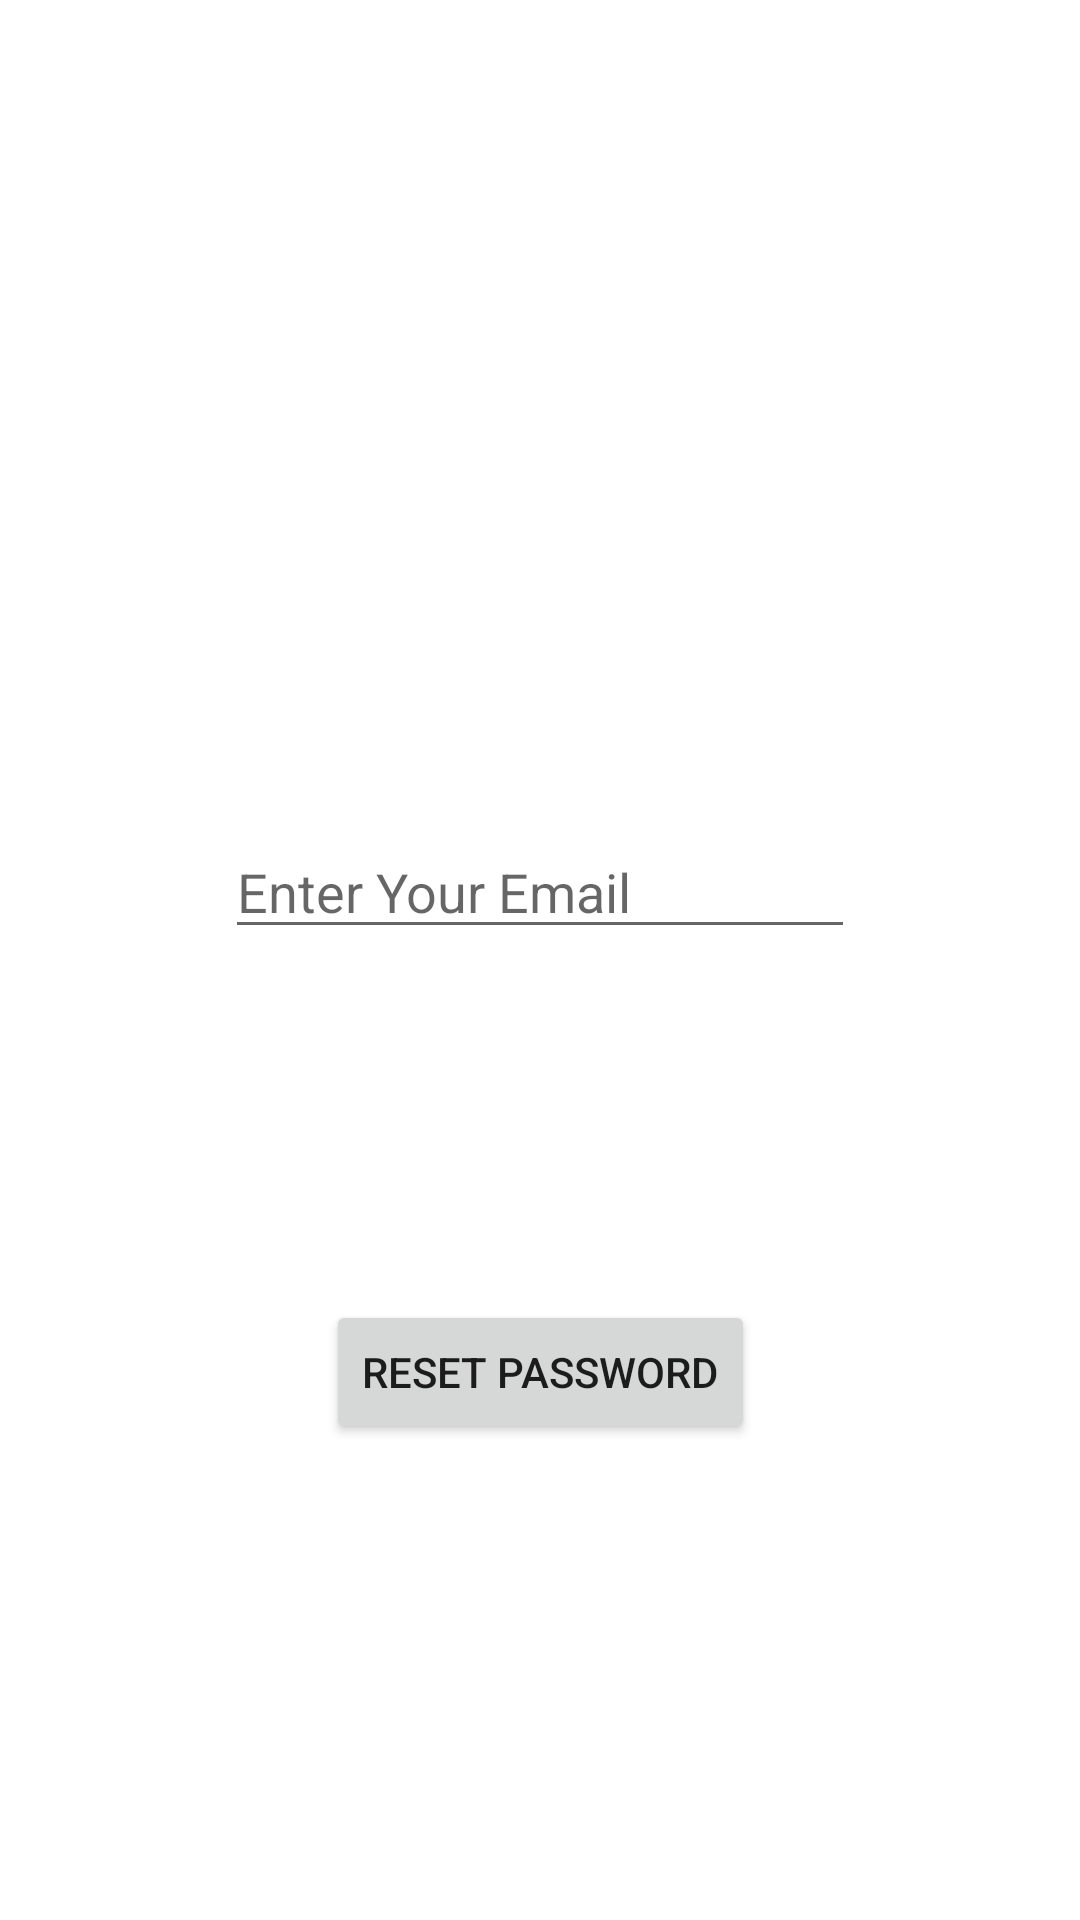

Layout XML and referenced resources for this Android screen:
<!-- AndroidManifest.xml: application theme Theme.WombatWorkshop_DreamCatcher -->
<!-- res/layout/activity_forgot_password.xml -->
<?xml version="1.0" encoding="utf-8"?>
<androidx.constraintlayout.widget.ConstraintLayout xmlns:android="http://schemas.android.com/apk/res/android"
    xmlns:app="http://schemas.android.com/apk/res-auto"
    xmlns:tools="http://schemas.android.com/tools"
    android:layout_width="match_parent"
    android:layout_height="match_parent"
    tools:context=".ForgotPassword">

    <Button
        android:id="@+id/resetButton"
        android:layout_width="wrap_content"
        android:layout_height="wrap_content"
        android:layout_marginTop="117dp"
        android:text="Reset Password"
        app:layout_constraintEnd_toEndOf="parent"
        app:layout_constraintStart_toStartOf="parent"
        app:layout_constraintTop_toBottomOf="@+id/resetEmail" />

    <EditText
        android:id="@+id/resetEmail"
        android:layout_width="wrap_content"
        android:layout_height="wrap_content"
        android:layout_marginTop="275dp"
        android:ems="10"
        android:hint="Enter Your Email"
        android:inputType="textEmailAddress"
        app:layout_constraintEnd_toEndOf="parent"
        app:layout_constraintStart_toStartOf="parent"
        app:layout_constraintTop_toTopOf="parent" />
</androidx.constraintlayout.widget.ConstraintLayout>
<!-- resources referenced by this layout -->
<resources>
  <style name="Theme.WombatWorkshop_DreamCatcher" parent="Theme.MaterialComponents.DayNight.NoActionBar">
          
          <item name="colorPrimary">@color/teal_200</item>
          <item name="colorPrimaryVariant">@color/teal_200</item>
          <item name="colorOnPrimary">@color/white</item>
          
          <item name="colorSecondary">@color/teal_200</item>
          <item name="colorSecondaryVariant">@color/teal_700</item>
          <item name="colorOnSecondary">@color/black</item>
          
          <item name="android:statusBarColor" tools:targetApi="l">?attr/colorPrimaryVariant</item>
          
      </style>
  <!-- not gathered from this repository: default colours our renderer supplied (Android Studio template values) -->
  <color name="teal_200">#FF03DAC5</color>
  <color name="teal_700">#FF018786</color>
  <color name="black">#FF000000</color>
  <color name="white">#FFFFFFFF</color>
</resources>
